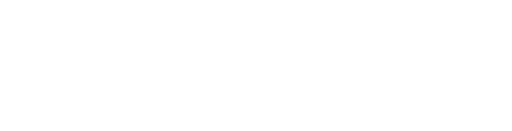
t = 0.00 s
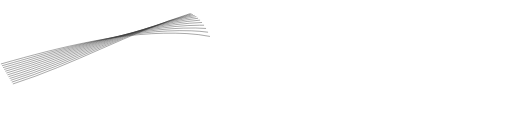
t = 0.59 s
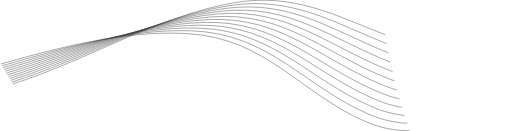
t = 1.18 s
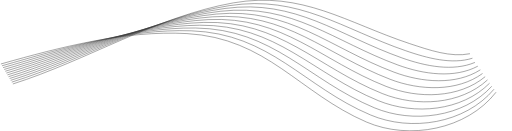
t = 1.76 s
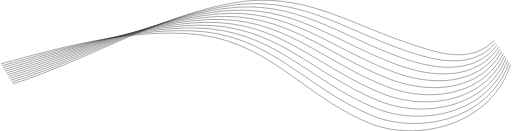
t = 2.35 s
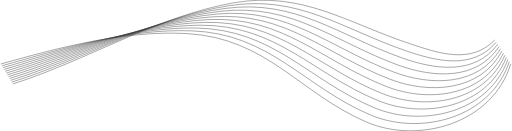
t = 2.50 s

The animated SVG that drew these frames (rendered in a browser with its animation timeline set to each time). Animation: 2 CSS @keyframes rules; one cycle of 2.50 s.

<svg xmlns="http://www.w3.org/2000/svg" viewBox="0 0 1196 307" style="">
  <g fill="none" fill-rule="evenodd" stroke="#333333">
    <path d="M28.21 196.76C201.01 141.92 366.06 38.2 545.16 6.7c160.86-28.3 265.46 46.62 412.99 95.5 67.32 22.3 142.82 49.32 199.3-8.38" class="CbthSBXE_0"></path>
    <path d="M25.66 192.5C195.4 139.1 359.1 40.58 535.25 13.25c163.2-25.31 265.44 54.71 413.7 105.66 72.27 24.83 156.68 45.22 211.9-19.99" class="CbthSBXE_1"></path>
    <path d="M23.1 188.25C189.79 136.26 352.2 43.06 525.35 19.8c165.57-22.25 265.4 62.93 414.4 115.82 77.21 27.4 170.54 41.12 224.51-31.6" class="CbthSBXE_2"></path>
    <path d="M20.55 184c163.6-50.57 324.76-138.32 494.88-157.65C683.4 7.26 780.75 97.59 930.55 152.33c82.13 30 184.39 37.01 237.1-43.2" class="CbthSBXE_3"></path>
    <path d="M18 179.74C178.54 130.6 338.46 48.41 505.52 32.9c170.4-15.82 265.21 79.64 415.83 136.15 87.04 32.65 198.24 32.91 249.7-54.8" class="CbthSBXE_4"></path>
    <path d="M15.45 175.49C172.92 127.77 331.62 51.26 495.61 39.44c172.83-12.46 265.08 88.09 416.54 146.3 91.93 35.35 212.1 28.82 262.31-66.4" class="CbthSBXE_5"></path>
    <path d="M12.9 171.24c154.4-46.3 311.9-117.02 472.8-125.25 175.29-8.97 264.93 96.6 417.25 156.47 96.82 38.05 225.95 24.7 274.91-78.02" class="CbthSBXE_6"></path>
    <path d="M10.34 166.98C161.68 122.11 317.98 57.3 475.8 52.53c177.74-5.36 264.76 105.17 417.96 166.64 101.69 40.8 239.8 20.6 287.52-89.62" class="CbthSBXE_7"></path>
    <path d="M7.8 162.73C156.05 119.28 311.14 60.48 465.88 59.08c180.19-1.62 264.56 113.76 418.66 176.8 106.54 43.59 253.66 16.5 300.12-101.23" class="CbthSBXE_8"></path>
    <path d="M5.24 158.47c145.2-42.02 299.08-94.71 450.74-92.84 182.63 2.25 264.36 122.39 419.37 186.96 111.39 46.4 267.52 12.4 312.72-112.83" class="CbthSBXE_9"></path>
    <path d="M2.69 154.22c142.14-40.6 294.78-87.08 443.38-82.04 185.06 6.27 264.05 131.26 420.08 197.12 116.14 49.4 281.37 8.3 325.32-124.44" class="CbthSBXE_10"></path>
    <path d="M.14 149.97C139.2 110.79 290.59 70.6 436.16 78.72c187.45 10.45 263.9 139.73 420.79 207.29 121.03 52.12 295.23 4.19 337.93-136.04" class="CbthSBXE_11"></path>
  </g>
<style>.CbthSBXE_0{stroke-dasharray:1195 1197;stroke-dashoffset:1196;animation:CbthSBXE_draw 2500ms ease 0ms forwards;}.CbthSBXE_1{stroke-dasharray:1203 1205;stroke-dashoffset:1204;animation:CbthSBXE_draw 2500ms ease 0ms forwards;}.CbthSBXE_2{stroke-dasharray:1212 1214;stroke-dashoffset:1213;animation:CbthSBXE_draw 2500ms ease 0ms forwards;}.CbthSBXE_3{stroke-dasharray:1223 1225;stroke-dashoffset:1224;animation:CbthSBXE_draw 2500ms ease 0ms forwards;}.CbthSBXE_4{stroke-dasharray:1234 1236;stroke-dashoffset:1235;animation:CbthSBXE_draw 2500ms ease 0ms forwards;}.CbthSBXE_5{stroke-dasharray:1245 1247;stroke-dashoffset:1246;animation:CbthSBXE_draw 2500ms ease 0ms forwards;}.CbthSBXE_6{stroke-dasharray:1258 1260;stroke-dashoffset:1259;animation:CbthSBXE_draw 2500ms ease 0ms forwards;}.CbthSBXE_7{stroke-dasharray:1271 1273;stroke-dashoffset:1272;animation:CbthSBXE_draw 2500ms ease 0ms forwards;}.CbthSBXE_8{stroke-dasharray:1284 1286;stroke-dashoffset:1285;animation:CbthSBXE_draw 2500ms ease 0ms forwards;}.CbthSBXE_9{stroke-dasharray:1298 1300;stroke-dashoffset:1299;animation:CbthSBXE_draw 2500ms ease 0ms forwards;}.CbthSBXE_10{stroke-dasharray:1313 1315;stroke-dashoffset:1314;animation:CbthSBXE_draw 2500ms ease 0ms forwards;}.CbthSBXE_11{stroke-dasharray:1328 1330;stroke-dashoffset:1329;animation:CbthSBXE_draw 2500ms ease 0ms forwards;}@keyframes CbthSBXE_draw{100%{stroke-dashoffset:0;}}@keyframes CbthSBXE_fade{0%{stroke-opacity:1;}94.02985074626866%{stroke-opacity:1;}100%{stroke-opacity:0;}}</style></svg>